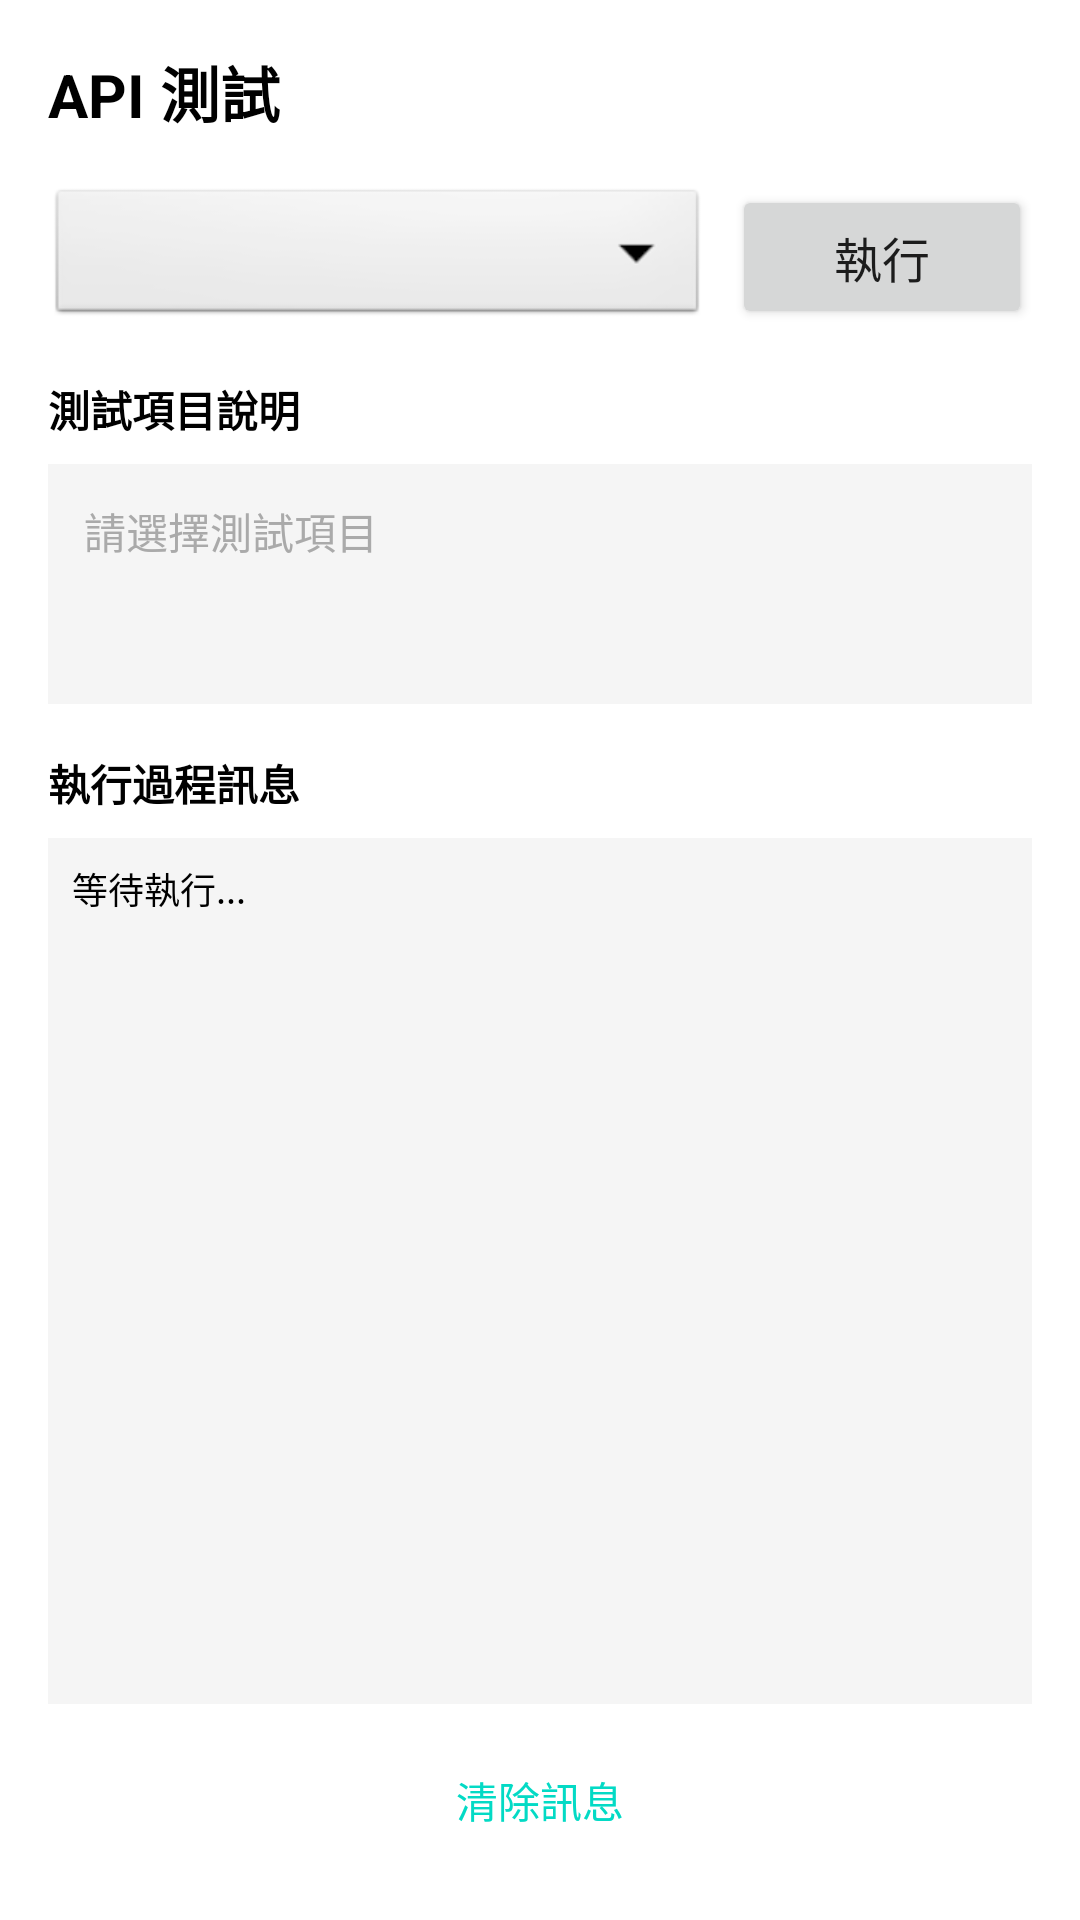

The Android layout XML behind this screen, and the referenced resources:
<!-- AndroidManifest.xml: application theme Theme.Functiontest -->
<!-- res/layout/fragment_api_test.xml -->
<?xml version="1.0" encoding="utf-8"?>
<layout xmlns:android="http://schemas.android.com/apk/res/android"
    xmlns:app="http://schemas.android.com/apk/res-auto"
    xmlns:tools="http://schemas.android.com/tools">

    <data>
        <variable
            name="viewModel"
            type="com.cyberpower.functiontest.ApiTestViewModel" />
    </data>

    <LinearLayout
        android:layout_width="match_parent"
        android:layout_height="match_parent"
        android:orientation="vertical"
        android:padding="16dp"
        android:background="@android:color/white">

        
        <TextView
            android:layout_width="match_parent"
            android:layout_height="wrap_content"
            android:text="API 測試"
            android:textSize="20sp"
            android:textStyle="bold"
            android:textColor="@android:color/black"
            android:layout_marginBottom="16dp" />

        
        <LinearLayout
            android:layout_width="match_parent"
            android:layout_height="wrap_content"
            android:orientation="horizontal"
            android:gravity="center_vertical"
            android:layout_marginBottom="16dp">

            <Spinner
                android:id="@+id/spinner_test_items"
                android:layout_width="0dp"
                android:layout_height="wrap_content"
                android:layout_weight="1"
                android:minHeight="48dp"
                android:background="@android:drawable/btn_dropdown"
                android:padding="8dp" />

            <Button
                android:id="@+id/btn_execute"
                android:layout_width="wrap_content"
                android:layout_height="wrap_content"
                android:text="執行"
                android:textSize="16sp"
                android:layout_marginStart="8dp"
                android:minWidth="100dp" />
        </LinearLayout>

        
        <TextView
            android:layout_width="match_parent"
            android:layout_height="wrap_content"
            android:text="測試項目說明"
            android:textSize="14sp"
            android:textStyle="bold"
            android:textColor="@android:color/black"
            android:layout_marginBottom="8dp" />

        <TextView
            android:id="@+id/tv_test_description"
            android:layout_width="match_parent"
            android:layout_height="wrap_content"
            android:text="請選擇測試項目"
            android:textSize="14sp"
            android:textColor="@android:color/darker_gray"
            android:background="#F5F5F5"
            android:padding="12dp"
            android:minHeight="80dp"
            android:layout_marginBottom="16dp" />

        
        <TextView
            android:layout_width="match_parent"
            android:layout_height="wrap_content"
            android:text="執行過程訊息"
            android:textSize="14sp"
            android:textStyle="bold"
            android:textColor="@android:color/black"
            android:layout_marginBottom="8dp" />

        
        <ScrollView
            android:layout_width="match_parent"
            android:layout_height="0dp"
            android:layout_weight="1"
            android:background="#F5F5F5"
            android:padding="8dp">

            <TextView
                android:id="@+id/tv_log_messages"
                android:layout_width="match_parent"
                android:layout_height="wrap_content"
                android:text="等待執行..."
                android:textSize="12sp"
                android:textColor="@android:color/black"
                android:fontFamily="monospace"
                android:lineSpacingExtra="2dp" />
        </ScrollView>

        
        <Button
            android:id="@+id/btn_clear_log"
            android:layout_width="match_parent"
            android:layout_height="wrap_content"
            android:text="清除訊息"
            android:textSize="14sp"
            android:layout_marginTop="8dp"
            style="?android:attr/buttonBarButtonStyle" />

    </LinearLayout>
</layout>
<!-- resources referenced by this layout -->
<resources>
  <style name="Theme.Functiontest" parent="Theme.AppCompat.Light.NoActionBar">
          <item name="colorPrimary">@color/colorPrimary</item>
          <item name="colorPrimaryDark">@color/colorPrimaryDark</item>
          <item name="colorAccent">@color/colorAccent</item>
          <item name="windowActionBar">false</item>
          <item name="windowNoTitle">true</item>
      </style>
  <!-- not gathered from this repository: default colours our renderer supplied (Android Studio template values) -->
  <color name="colorPrimary">#FF6200EE</color>
  <color name="colorPrimaryDark">#FF3700B3</color>
  <color name="colorAccent">#FF03DAC5</color>
</resources>
